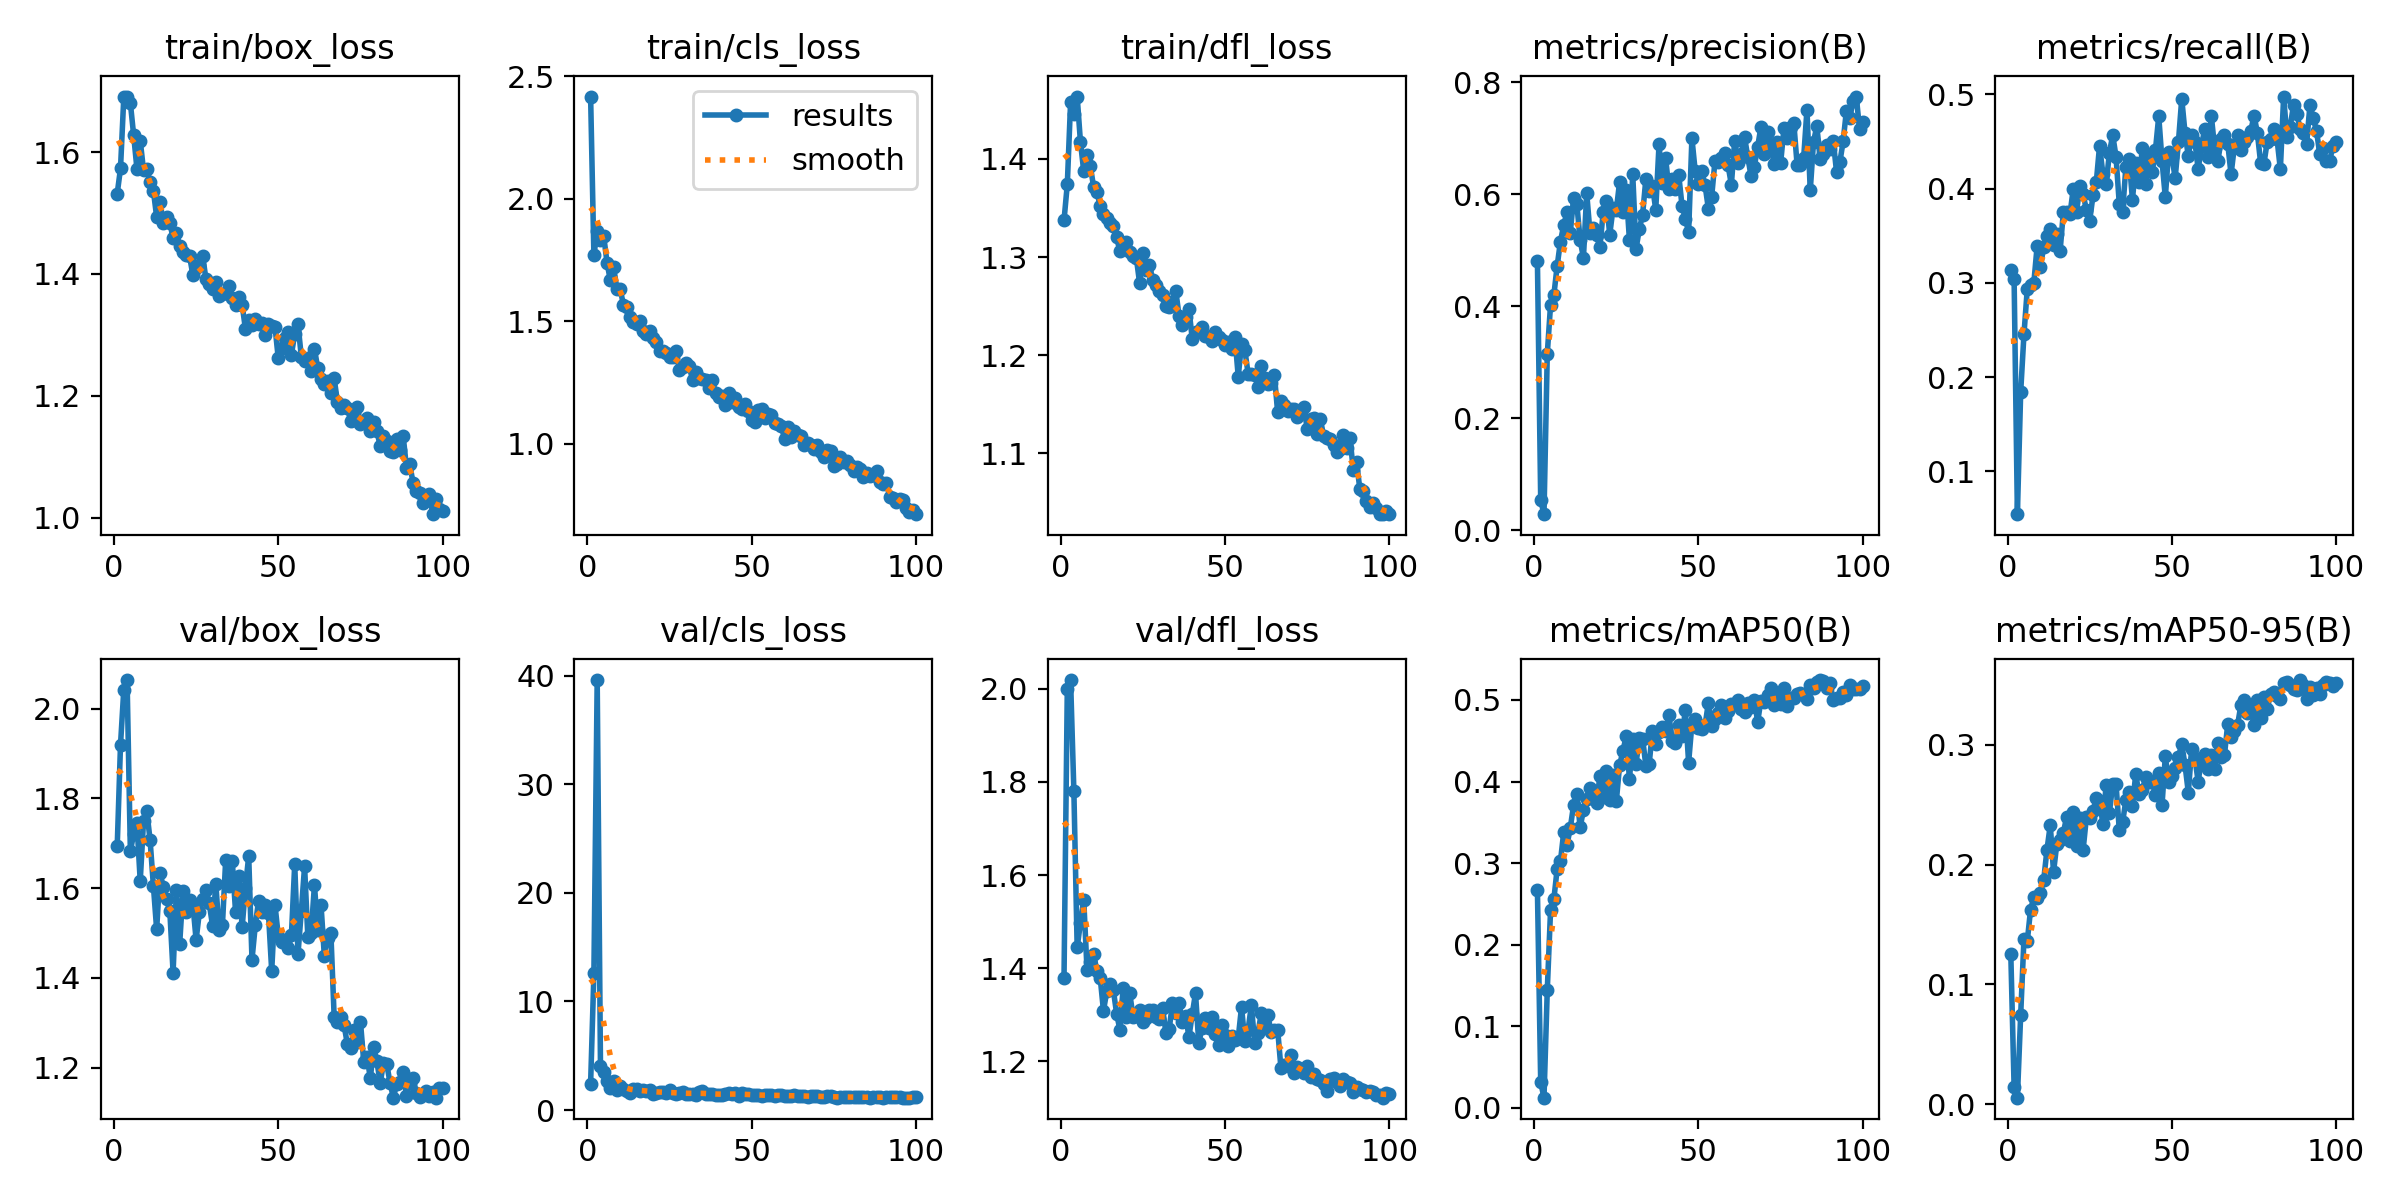

Data behind this chart, as committed beside it:
epoch, time, train/box_loss, train/cls_loss, train/dfl_loss, metrics/precision(B), metrics/recall(B), metrics/mAP50(B), metrics/mAP50-95(B), val/box_loss, val/cls_loss, val/dfl_loss, lr/pg0, lr/pg1, lr/pg2
1, 33.93, 1.532, 2.418, 1.337, 0.481, 0.3136, 0.2671, 0.125, 1.693, 2.445, 1.38, 0.0006533, 0.0006533, 0.0006533
2, 66.96, 1.573, 1.769, 1.374, 0.0536, 0.3045, 0.03143, 0.01447, 1.919, 12.59, 2.001, 0.001307, 0.001307, 0.001307
3, 100.4, 1.69, 1.869, 1.458, 0.02874, 0.05455, 0.01258, 0.00541, 2.042, 39.59, 2.019, 0.001947, 0.001947, 0.001947
4, 134.2, 1.691, 1.832, 1.446, 0.315, 0.1841, 0.1445, 0.0745, 2.063, 4.064, 1.78, 0.001941, 0.001941, 0.001941
5, 166.6, 1.681, 1.846, 1.464, 0.4028, 0.2455, 0.2423, 0.1379, 1.683, 3.547, 1.445, 0.001921, 0.001921, 0.001921
6, 200.5, 1.628, 1.738, 1.417, 0.42, 0.2932, 0.2557, 0.1358, 1.72, 2.659, 1.497, 0.001901, 0.001901, 0.001901
7, 233.4, 1.573, 1.667, 1.387, 0.4717, 0.2977, 0.2927, 0.1623, 1.744, 1.991, 1.547, 0.001881, 0.001881, 0.001881
8, 267.6, 1.619, 1.721, 1.404, 0.5154, 0.3, 0.3021, 0.1727, 1.616, 2.638, 1.397, 0.001861, 0.001861, 0.001861
9, 300.7, 1.57, 1.631, 1.393, 0.5452, 0.3386, 0.3376, 0.1721, 1.749, 1.883, 1.414, 0.001842, 0.001842, 0.001842
10, 334.9, 1.572, 1.63, 1.372, 0.5682, 0.317, 0.3225, 0.1764, 1.771, 2.183, 1.431, 0.001822, 0.001822, 0.001822
11, 367.7, 1.55, 1.567, 1.366, 0.5317, 0.3381, 0.3431, 0.1871, 1.707, 1.979, 1.394, 0.001802, 0.001802, 0.001802
12, 401.6, 1.537, 1.556, 1.352, 0.5928, 0.35, 0.371, 0.2123, 1.606, 1.769, 1.38, 0.001782, 0.001782, 0.001782
13, 435, 1.493, 1.515, 1.343, 0.582, 0.3568, 0.3843, 0.2329, 1.508, 1.618, 1.309, 0.001762, 0.001762, 0.001762
14, 469, 1.519, 1.495, 1.34, 0.5183, 0.3399, 0.3438, 0.1937, 1.634, 1.963, 1.35, 0.001743, 0.001743, 0.001743
15, 501.4, 1.484, 1.489, 1.335, 0.4869, 0.3523, 0.3652, 0.2175, 1.603, 1.898, 1.366, 0.001723, 0.001723, 0.001723
16, 535.2, 1.494, 1.503, 1.332, 0.6017, 0.3341, 0.3783, 0.2203, 1.576, 1.749, 1.353, 0.001703, 0.001703, 0.001703
17, 567.5, 1.483, 1.462, 1.32, 0.531, 0.3757, 0.3918, 0.2267, 1.549, 1.87, 1.303, 0.001683, 0.001683, 0.001683
18, 601.6, 1.459, 1.449, 1.306, 0.5406, 0.375, 0.387, 0.24, 1.412, 1.766, 1.268, 0.001663, 0.001663, 0.001663
19, 633.8, 1.468, 1.46, 1.312, 0.5273, 0.3727, 0.3739, 0.2196, 1.595, 1.879, 1.358, 0.001644, 0.001644, 0.001644
20, 667.3, 1.445, 1.43, 1.315, 0.5056, 0.4, 0.4064, 0.2435, 1.476, 1.513, 1.294, 0.001624, 0.001624, 0.001624
21, 701.4, 1.437, 1.414, 1.306, 0.568, 0.375, 0.3812, 0.215, 1.594, 1.574, 1.346, 0.001604, 0.001604, 0.001604
22, 733.3, 1.432, 1.38, 1.302, 0.5886, 0.4032, 0.4125, 0.2391, 1.547, 1.646, 1.296, 0.001584, 0.001584, 0.001584
23, 767.7, 1.429, 1.378, 1.299, 0.528, 0.3941, 0.3774, 0.2123, 1.574, 1.699, 1.296, 0.001564, 0.001564, 0.001564
24, 800.3, 1.399, 1.37, 1.273, 0.5747, 0.3773, 0.408, 0.2395, 1.566, 1.547, 1.311, 0.001545, 0.001545, 0.001545
25, 834.4, 1.409, 1.352, 1.304, 0.5714, 0.3659, 0.3757, 0.2388, 1.485, 1.805, 1.284, 0.001525, 0.001525, 0.001525
26, 866.4, 1.415, 1.355, 1.286, 0.622, 0.3928, 0.4198, 0.2449, 1.547, 1.605, 1.292, 0.001505, 0.001505, 0.001505
27, 900.9, 1.43, 1.378, 1.292, 0.5688, 0.4068, 0.4373, 0.2553, 1.577, 1.443, 1.31, 0.001485, 0.001485, 0.001485
28, 933.8, 1.391, 1.3, 1.276, 0.6082, 0.4455, 0.4553, 0.2529, 1.596, 1.585, 1.311, 0.001465, 0.001465, 0.001465
29, 967.3, 1.384, 1.315, 1.272, 0.5178, 0.4159, 0.4031, 0.2342, 1.566, 1.671, 1.295, 0.001446, 0.001446, 0.001446
30, 999.9, 1.376, 1.329, 1.265, 0.6354, 0.4046, 0.4526, 0.2663, 1.516, 1.469, 1.29, 0.001426, 0.001426, 0.001426
31, 1035, 1.386, 1.316, 1.262, 0.5023, 0.4382, 0.4219, 0.2433, 1.608, 1.501, 1.314, 0.001406, 0.001406, 0.001406
32, 1068, 1.364, 1.261, 1.25, 0.538, 0.4568, 0.4529, 0.2674, 1.506, 1.472, 1.261, 0.001386, 0.001386, 0.001386
33, 1102, 1.367, 1.292, 1.249, 0.5637, 0.4341, 0.4524, 0.2674, 1.517, 1.41, 1.27, 0.001366, 0.001366, 0.001366
34, 1135, 1.368, 1.269, 1.254, 0.628, 0.3837, 0.4191, 0.2288, 1.663, 1.685, 1.324, 0.001347, 0.001347, 0.001347
35, 1169, 1.38, 1.263, 1.265, 0.6057, 0.375, 0.4216, 0.2352, 1.604, 1.773, 1.304, 0.001327, 0.001327, 0.001327
36, 1202, 1.36, 1.258, 1.24, 0.6144, 0.4227, 0.4622, 0.2536, 1.661, 1.504, 1.326, 0.001307, 0.001307, 0.001307
37, 1237, 1.349, 1.226, 1.231, 0.5727, 0.4318, 0.446, 0.2604, 1.547, 1.488, 1.284, 0.001287, 0.001287, 0.001287
38, 1269, 1.362, 1.261, 1.239, 0.6893, 0.3882, 0.4613, 0.2492, 1.628, 1.521, 1.298, 0.001267, 0.001267, 0.001267
39, 1304, 1.349, 1.206, 1.247, 0.6197, 0.4273, 0.4666, 0.2752, 1.512, 1.343, 1.252, 0.001248, 0.001248, 0.001248
40, 1337, 1.31, 1.189, 1.217, 0.6646, 0.4068, 0.4623, 0.2591, 1.601, 1.407, 1.301, 0.001228, 0.001228, 0.001228
41, 1371, 1.325, 1.194, 1.223, 0.6091, 0.4432, 0.4816, 0.2618, 1.671, 1.378, 1.346, 0.001208, 0.001208, 0.001208
42, 1404, 1.317, 1.158, 1.224, 0.6273, 0.4046, 0.4503, 0.2728, 1.441, 1.506, 1.239, 0.001188, 0.001188, 0.001188
43, 1436, 1.326, 1.206, 1.228, 0.6087, 0.4341, 0.4468, 0.2686, 1.517, 1.57, 1.272, 0.001168, 0.001168, 0.001168
44, 1470, 1.319, 1.171, 1.22, 0.6339, 0.4172, 0.4699, 0.2691, 1.572, 1.485, 1.292, 0.001149, 0.001149, 0.001149
45, 1504, 1.32, 1.186, 1.218, 0.5792, 0.4409, 0.4561, 0.2584, 1.547, 1.528, 1.272, 0.001129, 0.001129, 0.001129
46, 1537, 1.3, 1.149, 1.214, 0.5568, 0.4768, 0.4872, 0.2768, 1.563, 1.33, 1.296, 0.001109, 0.001109, 0.001109
47, 1569, 1.317, 1.141, 1.224, 0.5324, 0.4295, 0.4233, 0.2498, 1.545, 1.608, 1.259, 0.001089, 0.001089, 0.001089
48, 1603, 1.315, 1.162, 1.218, 0.7003, 0.3909, 0.4707, 0.2902, 1.416, 1.44, 1.235, 0.001069, 0.001069, 0.001069
49, 1635, 1.313, 1.132, 1.215, 0.6413, 0.4389, 0.4768, 0.2685, 1.562, 1.44, 1.277, 0.00105, 0.00105, 0.00105
50, 1669, 1.261, 1.098, 1.211, 0.6184, 0.4341, 0.4658, 0.2735, 1.494, 1.401, 1.256, 0.00103, 0.00103, 0.00103
51, 1701, 1.278, 1.089, 1.213, 0.6412, 0.4114, 0.4647, 0.2805, 1.48, 1.408, 1.232, 0.00101, 0.00101, 0.00101
52, 1736, 1.295, 1.138, 1.206, 0.6164, 0.45, 0.4688, 0.2898, 1.482, 1.355, 1.255, 0.0009902, 0.0009902, 0.0009902
53, 1767, 1.306, 1.14, 1.218, 0.5746, 0.4955, 0.4962, 0.3005, 1.468, 1.325, 1.245, 0.0009704, 0.0009704, 0.0009704
54, 1801, 1.268, 1.103, 1.178, 0.5952, 0.4591, 0.468, 0.283, 1.496, 1.346, 1.25, 0.0009506, 0.0009506, 0.0009506
55, 1834, 1.302, 1.119, 1.211, 0.6588, 0.4344, 0.477, 0.2601, 1.653, 1.413, 1.317, 0.0009308, 0.0009308, 0.0009308
56, 1867, 1.317, 1.115, 1.206, 0.6582, 0.4568, 0.4845, 0.2962, 1.454, 1.351, 1.243, 0.000911, 0.000911, 0.000911
57, 1899, 1.264, 1.083, 1.181, 0.6647, 0.45, 0.4943, 0.2886, 1.549, 1.312, 1.267, 0.0008912, 0.0008912, 0.0008912
58, 1933, 1.257, 1.079, 1.18, 0.6738, 0.4204, 0.4779, 0.2692, 1.648, 1.415, 1.321, 0.0008714, 0.0008714, 0.0008714
59, 1967, 1.262, 1.074, 1.18, 0.6517, 0.4455, 0.4867, 0.2885, 1.491, 1.364, 1.239, 0.0008516, 0.0008516, 0.0008516
60, 2000, 1.241, 1.018, 1.167, 0.6172, 0.4636, 0.495, 0.292, 1.5, 1.287, 1.261, 0.0008318, 0.0008318, 0.0008318
... 40 more rows
